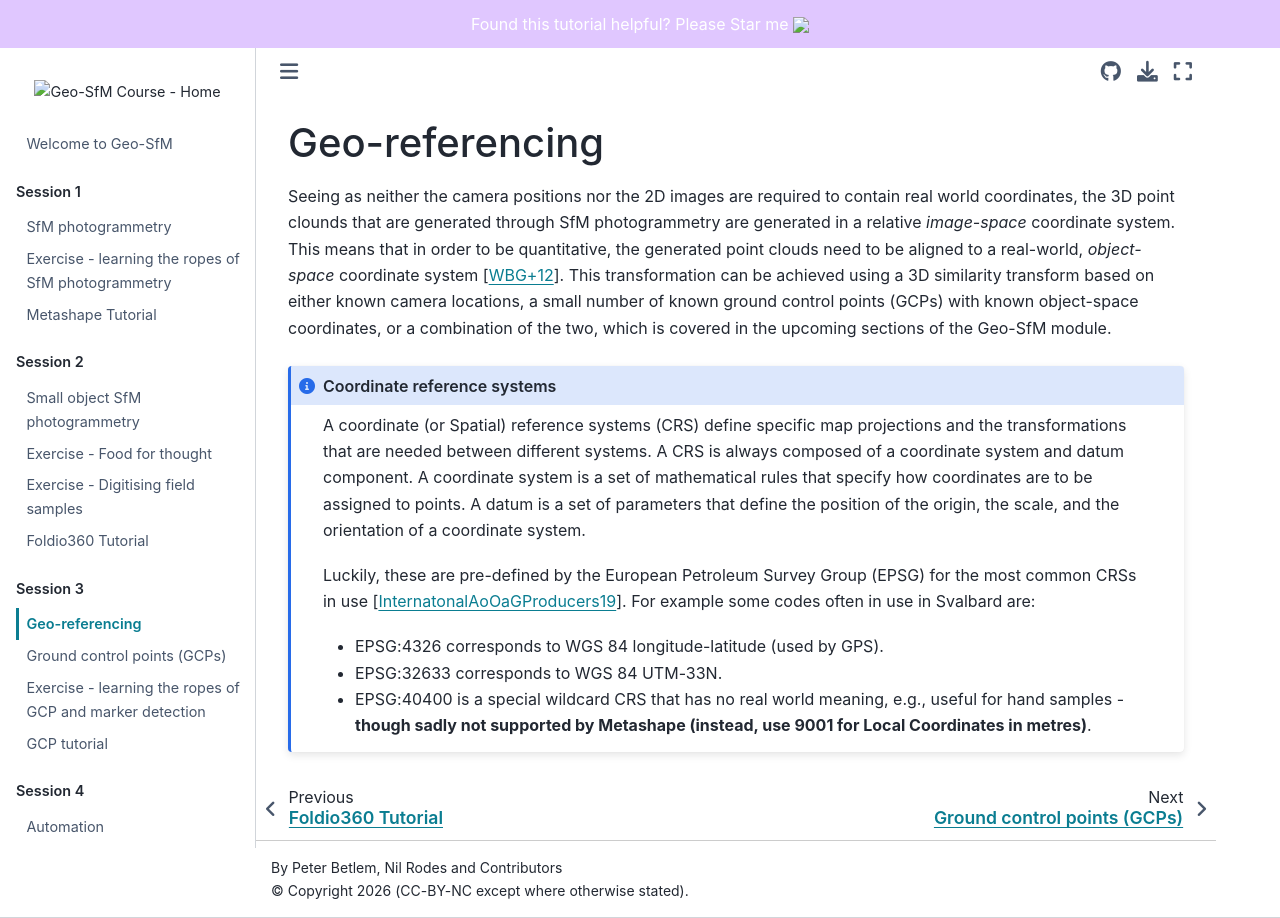

repository: UNISvalbard/Geo-SfM · page: content/lessons/georeferencing/overview.html · generator: jekyll

(content:georeferencing)=
# Geo-referencing

Seeing as neither the camera positions nor the 2D images are required to contain real world coordinates, the 3D point clounds that are generated through SfM photogrammetry are generated in a relative *image-space* coordinate system.
This means that in order to be quantitative, the generated point clouds need to be aligned to a real-world, *object-space* coordinate system {cite}`westobyStructurefromMotionPhotogrammetryLowcost2012`.
This transformation can be achieved using a 3D similarity transform based on either known camera locations, a small number of known ground control points (GCPs) with known object-space coordinates, or a combination of the two, which is covered in the upcoming sections of the Geo-SfM module.

```{admonition} Coordinate reference systems
:class: note

A coordinate (or Spatial) reference systems (CRS) define specific map projections and the transformations that are needed between different systems.
A CRS is always composed of a coordinate system and datum component.
A coordinate system is a set of mathematical rules that specify how coordinates are to be assigned to points.
A datum is a set of parameters that define the position of the origin, the scale, and the orientation of a coordinate system.

Luckily, these are pre-defined by the European Petroleum Survey Group (EPSG) for the most common CRSs in use {cite}`internatonalassociationofoilandgasproducersGeomaticsGuidanceNote2019`.
For example some codes often in use in Svalbard are:

- EPSG:4326 corresponds to WGS 84 longitude-latitude (used by GPS).
- EPSG:32633 corresponds to WGS 84 UTM-33N.
- EPSG:40400 is a special wildcard CRS that has no real world meaning, e.g., useful for hand samples - **though sadly not supported by Metashape (instead, use 9001 for Local Coordinates in metres)**.
```
